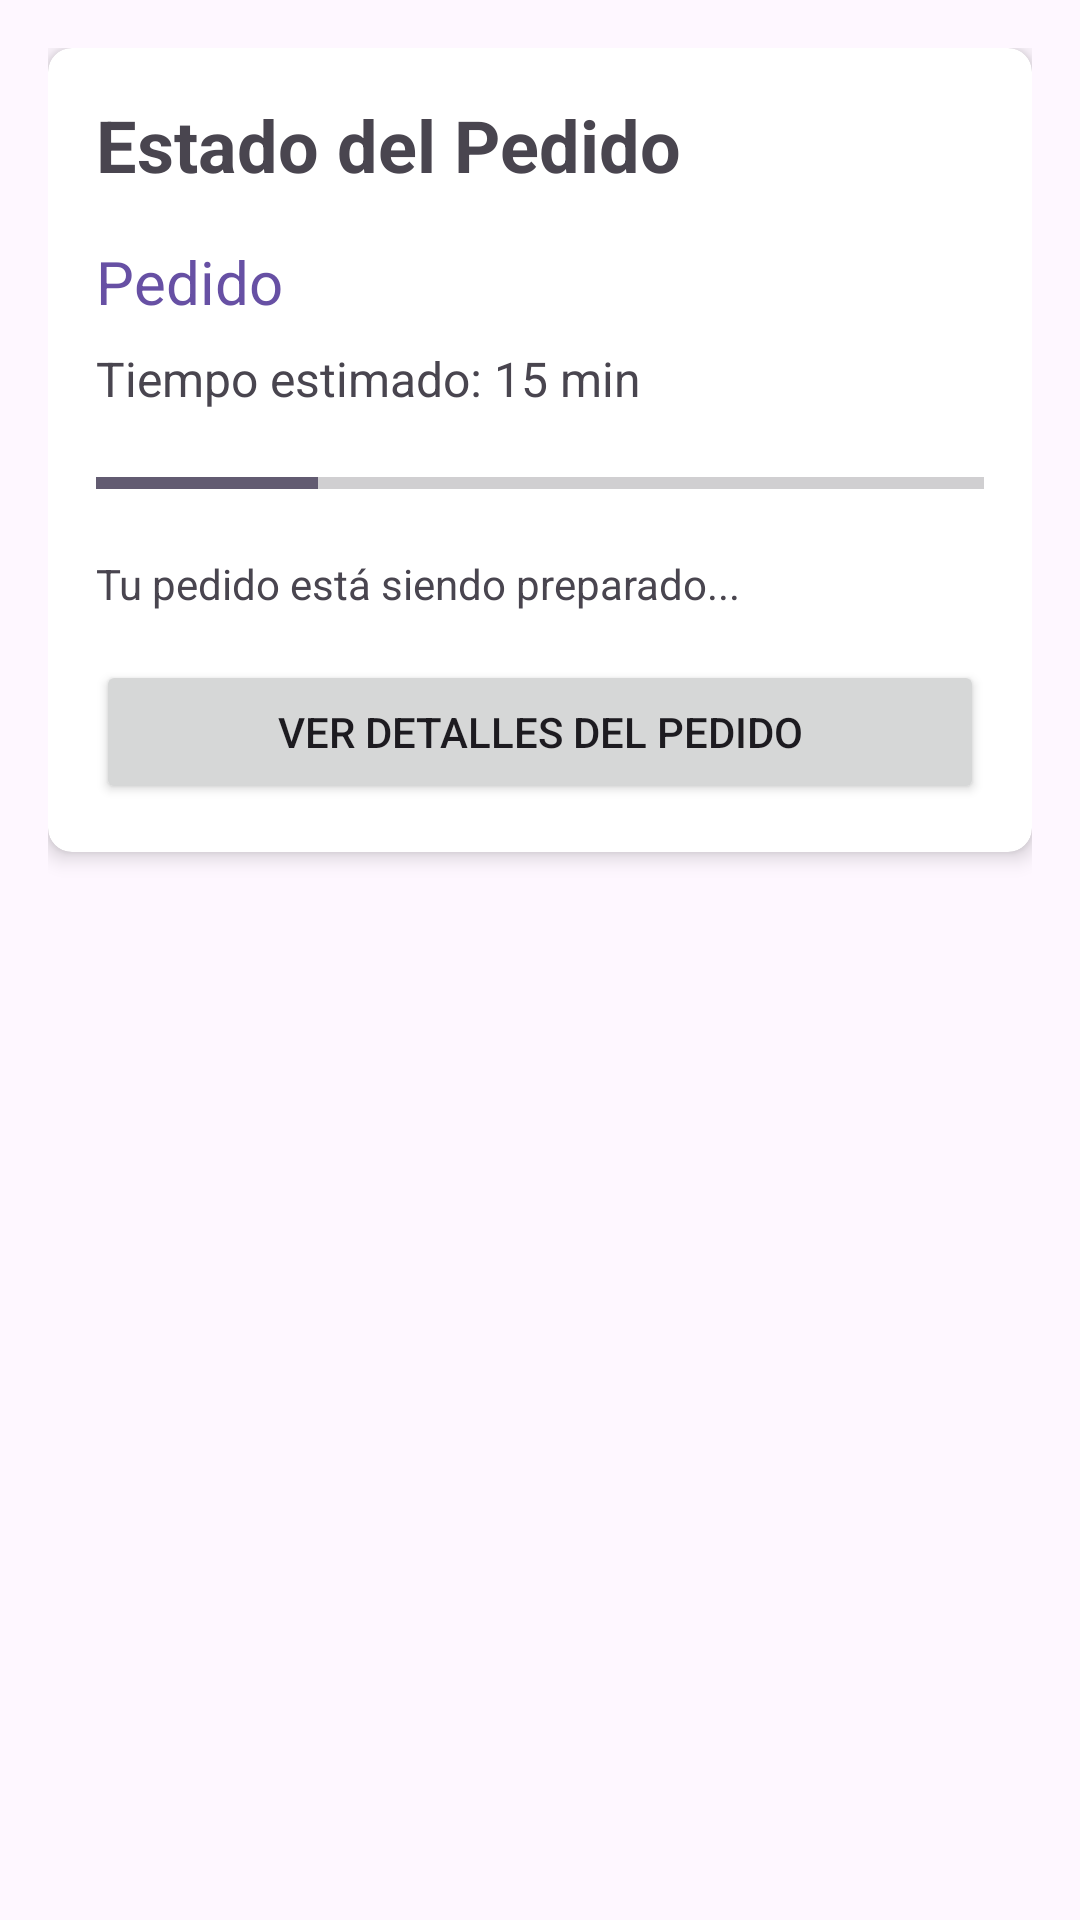

Produce the Android XML layout that renders to this screen, including the resource entries it uses.
<!-- AndroidManifest.xml: application theme Theme.KarboBucksAPP -->
<!-- res/layout/fragment_estatus_pedido.xml -->
<?xml version="1.0" encoding="utf-8"?>
<ScrollView xmlns:android="http://schemas.android.com/apk/res/android"
    xmlns:app="http://schemas.android.com/apk/res-auto"
    xmlns:tools="http://schemas.android.com/tools"
    android:layout_width="match_parent"
    android:layout_height="match_parent"
    android:fillViewport="true"
    tools:context=".fragments.EstatusPedidoFragment">

    <LinearLayout
        android:layout_width="match_parent"
        android:layout_height="wrap_content"
        android:orientation="vertical"
        android:padding="16dp">

        <androidx.cardview.widget.CardView
            android:layout_width="match_parent"
            android:layout_height="wrap_content"
            app:cardCornerRadius="8dp"
            app:cardElevation="4dp"
            android:layout_marginBottom="16dp">

            <LinearLayout
                android:layout_width="match_parent"
                android:layout_height="wrap_content"
                android:orientation="vertical"
                android:padding="16dp">

                <TextView
                    android:layout_width="wrap_content"
                    android:layout_height="wrap_content"
                    android:text="Estado del Pedido"
                    android:textSize="24sp"
                    android:textStyle="bold"
                    android:layout_marginBottom="16dp"/>

                <TextView
                    android:id="@+id/tv_order_status"
                    android:layout_width="wrap_content"
                    android:layout_height="wrap_content"
                    android:text="Pedido"
                    android:textSize="20sp"
                    android:textColor="?attr/colorPrimary"
                    android:layout_marginBottom="8dp"/>

                <TextView
                    android:id="@+id/tv_estimated_time"
                    android:layout_width="wrap_content"
                    android:layout_height="wrap_content"
                    android:text="Tiempo estimado: 15 min"
                    android:textSize="16sp"
                    android:layout_marginBottom="16dp"/>

                <ProgressBar
                    android:id="@+id/progress_bar_order"
                    style="?android:attr/progressBarStyleHorizontal"
                    android:layout_width="match_parent"
                    android:layout_height="wrap_content"
                    android:max="100"
                    android:progress="25"
                    android:layout_marginBottom="16dp"/>

                <TextView
                    android:id="@+id/tv_progress_text"
                    android:layout_width="wrap_content"
                    android:layout_height="wrap_content"
                    android:text="Tu pedido está siendo preparado..."
                    android:textSize="14sp"
                    android:layout_marginBottom="16dp"/>

                <Button
                    android:id="@+id/btn_view_details"
                    android:layout_width="match_parent"
                    android:layout_height="wrap_content"
                    android:text="Ver Detalles del Pedido"/>

            </LinearLayout>

        </androidx.cardview.widget.CardView>

        <TextView
            android:id="@+id/tv_no_order"
            android:layout_width="match_parent"
            android:layout_height="wrap_content"
            android:text="No hay pedidos activos"
            android:textSize="16sp"
            android:gravity="center"
            android:padding="32dp"
            android:visibility="gone"/>

    </LinearLayout>

</ScrollView>
<!-- resources referenced by this layout -->
<resources>
  <style name="Theme.KarboBucksAPP" parent="Base.Theme.KarboBucksAPP" />
  <style name="Base.Theme.KarboBucksAPP" parent="Theme.Material3.DayNight.NoActionBar">
          
          
      </style>
</resources>
